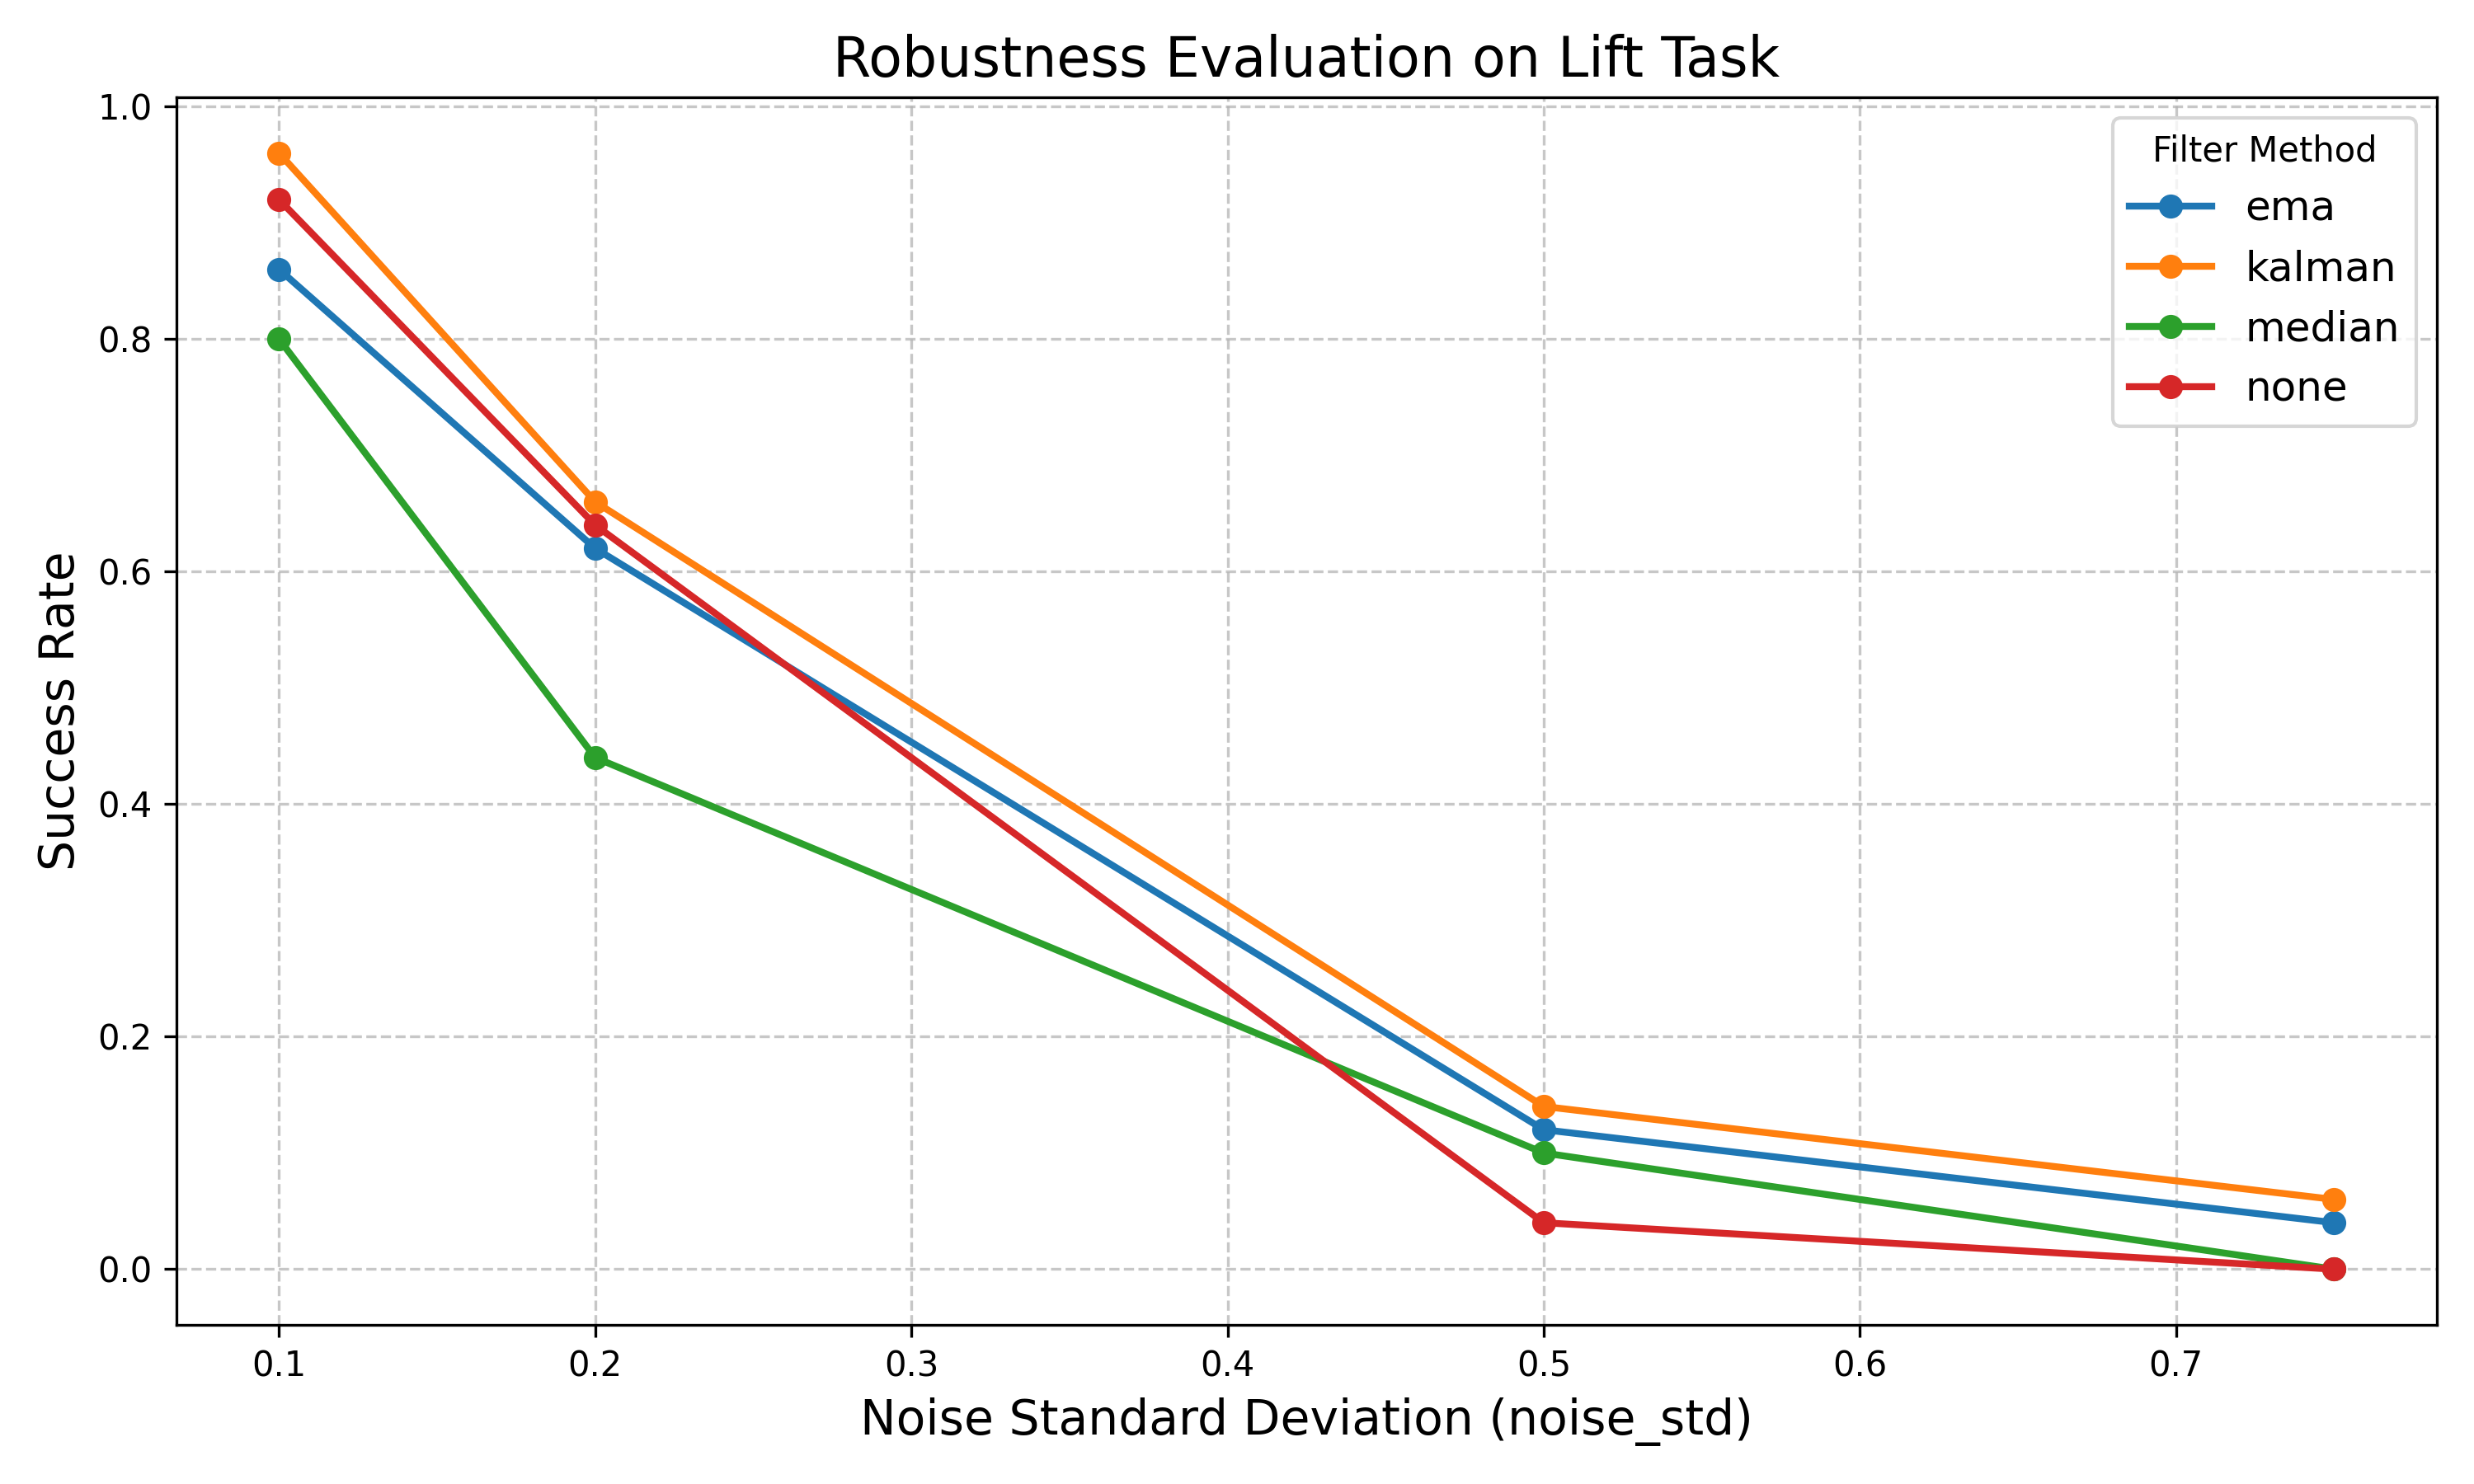

Source data for this figure (header and first rows):
method, noise_std, mean_reward, success_rate, n_rollouts, seed
none, 0.1, 0.9200, 0.9200, 50, 0
kalman, 0.1, 0.9600, 0.9600, 50, 0
ema, 0.1, 0.8600, 0.8600, 50, 0
median, 0.1, 0.8000, 0.8000, 50, 0
none, 0.2, 0.6400, 0.6400, 50, 0
kalman, 0.2, 0.6600, 0.6600, 50, 0
ema, 0.2, 0.6200, 0.6200, 50, 0
median, 0.2, 0.4400, 0.4400, 50, 0
none, 0.5, 0.0400, 0.0400, 50, 0
kalman, 0.5, 0.1400, 0.1400, 50, 0
ema, 0.5, 0.1200, 0.1200, 50, 0
median, 0.5, 0.1000, 0.1000, 50, 0
none, 0.75, 0.0000, 0.0000, 50, 0
kalman, 0.75, 0.0600, 0.0600, 50, 0
ema, 0.75, 0.0400, 0.0400, 50, 0
median, 0.75, 0.0000, 0.0000, 50, 0
